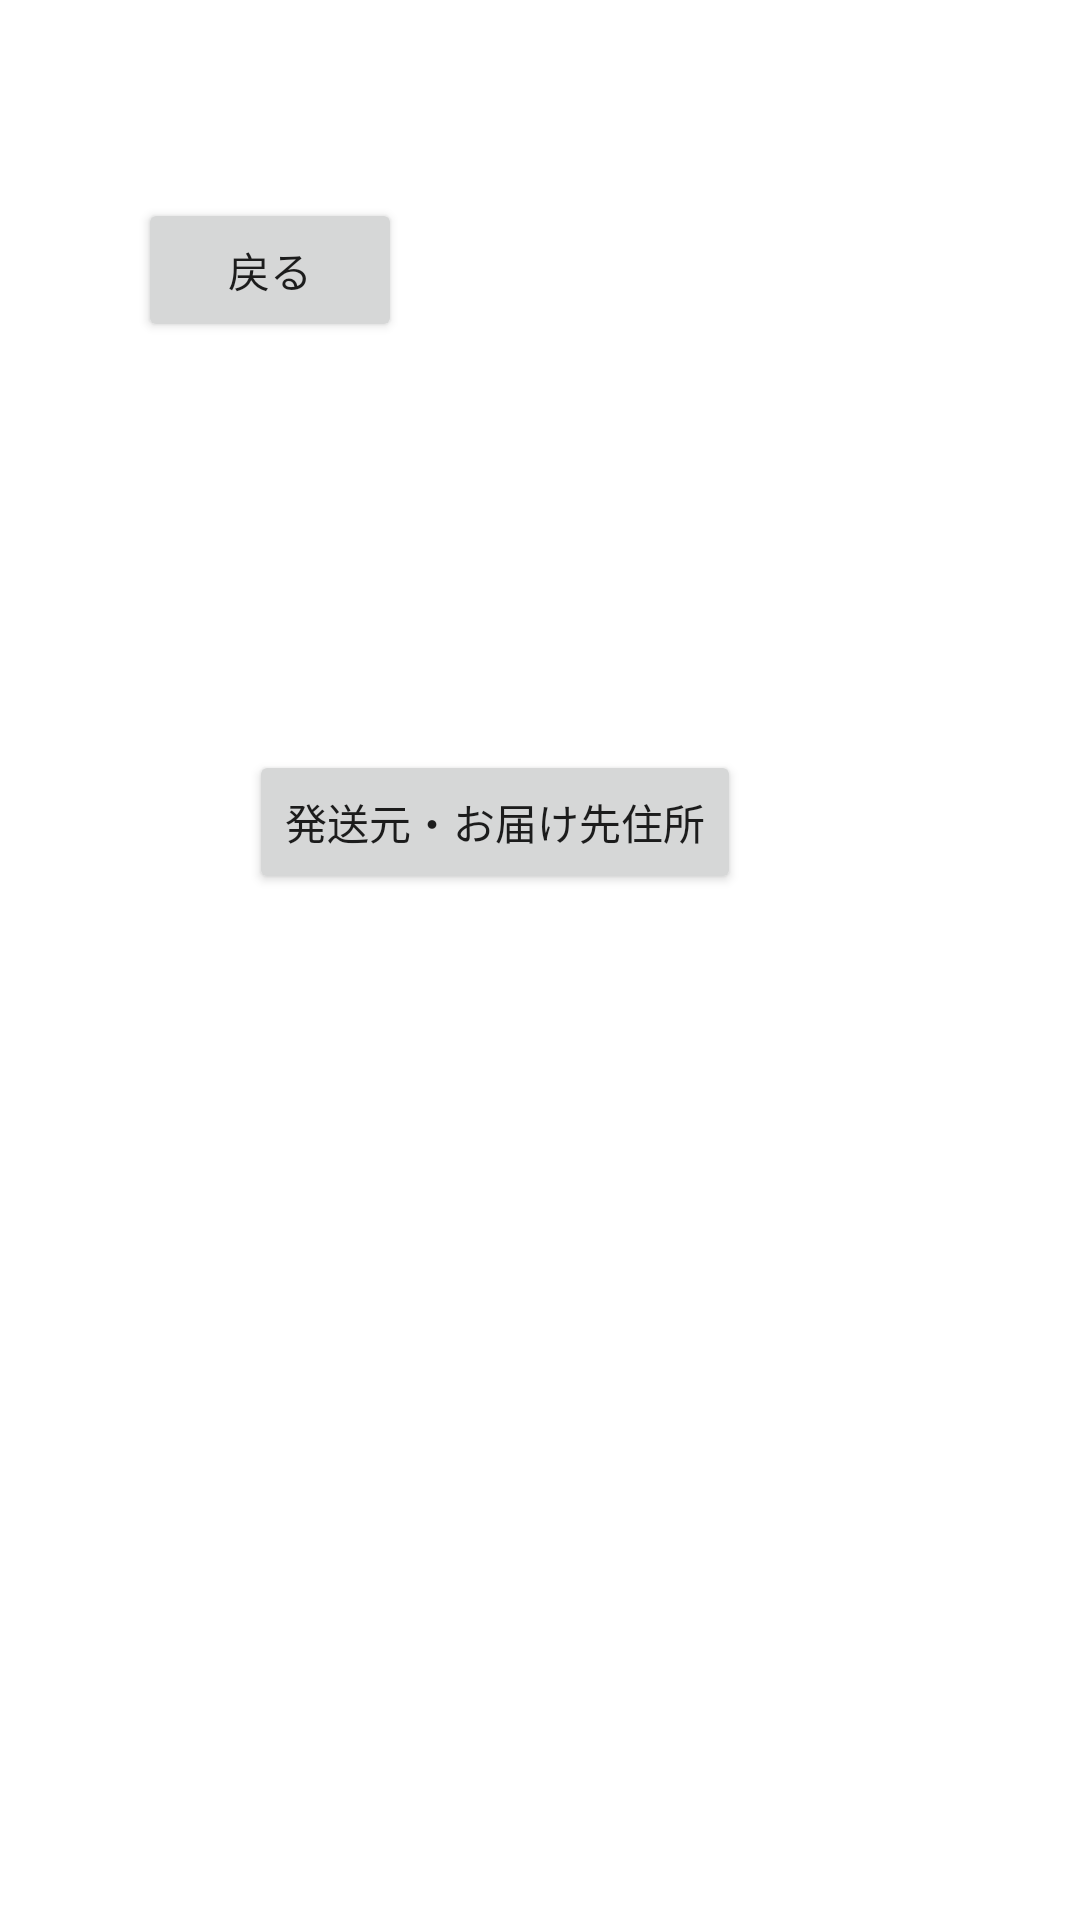

Layout XML and referenced resources for this Android screen:
<!-- AndroidManifest.xml: application theme Theme.Mercari -->
<!-- res/layout/activity_profile.xml -->
<?xml version="1.0" encoding="utf-8"?>
<androidx.constraintlayout.widget.ConstraintLayout xmlns:android="http://schemas.android.com/apk/res/android"
    xmlns:app="http://schemas.android.com/apk/res-auto"
    xmlns:tools="http://schemas.android.com/tools"
    android:layout_width="match_parent"
    android:layout_height="match_parent"
    tools:context=".Profile">

    <Button
        android:id="@+id/btn_address"
        android:layout_width="wrap_content"
        android:layout_height="wrap_content"
        android:layout_marginEnd="113dp"
        android:layout_marginBottom="342dp"
        android:text="@string/btn_address"
        app:layout_constraintBottom_toBottomOf="parent"
        app:layout_constraintEnd_toEndOf="parent" />

    <androidx.constraintlayout.widget.Guideline
        android:id="@+id/guideline2"
        android:layout_width="wrap_content"
        android:layout_height="wrap_content"
        android:orientation="horizontal"
        app:layout_constraintGuide_begin="20dp" />

    <Button
        android:id="@+id/btn_back"
        android:layout_width="wrap_content"
        android:layout_height="wrap_content"
        android:layout_marginStart="46dp"
        android:layout_marginTop="66dp"
        android:text="@string/btn_back"
        app:layout_constraintStart_toStartOf="parent"
        app:layout_constraintTop_toTopOf="parent" />
</androidx.constraintlayout.widget.ConstraintLayout>
<!-- resources referenced by this layout -->
<resources>
  <string name="btn_address">発送元・お届け先住所</string>
  <string name="btn_back">戻る</string>
  <style name="Theme.Mercari" parent="Theme.MaterialComponents.DayNight.DarkActionBar">
          
          <item name="colorPrimary">@color/purple_500</item>
          <item name="colorPrimaryVariant">@color/purple_700</item>
          <item name="colorOnPrimary">@color/white</item>
          
          <item name="colorSecondary">@color/teal_200</item>
          <item name="colorSecondaryVariant">@color/teal_700</item>
          <item name="colorOnSecondary">@color/black</item>
          
          <item name="android:statusBarColor" tools:targetApi="l">?attr/colorPrimaryVariant</item>
          
      </style>
  <!-- not gathered from this repository: default colours our renderer supplied (Android Studio template values) -->
  <color name="purple_500">#FF6200EE</color>
  <color name="purple_700">#FF3700B3</color>
  <color name="teal_200">#FF03DAC5</color>
  <color name="teal_700">#FF018786</color>
  <color name="black">#FF000000</color>
  <color name="white">#FFFFFFFF</color>
</resources>
